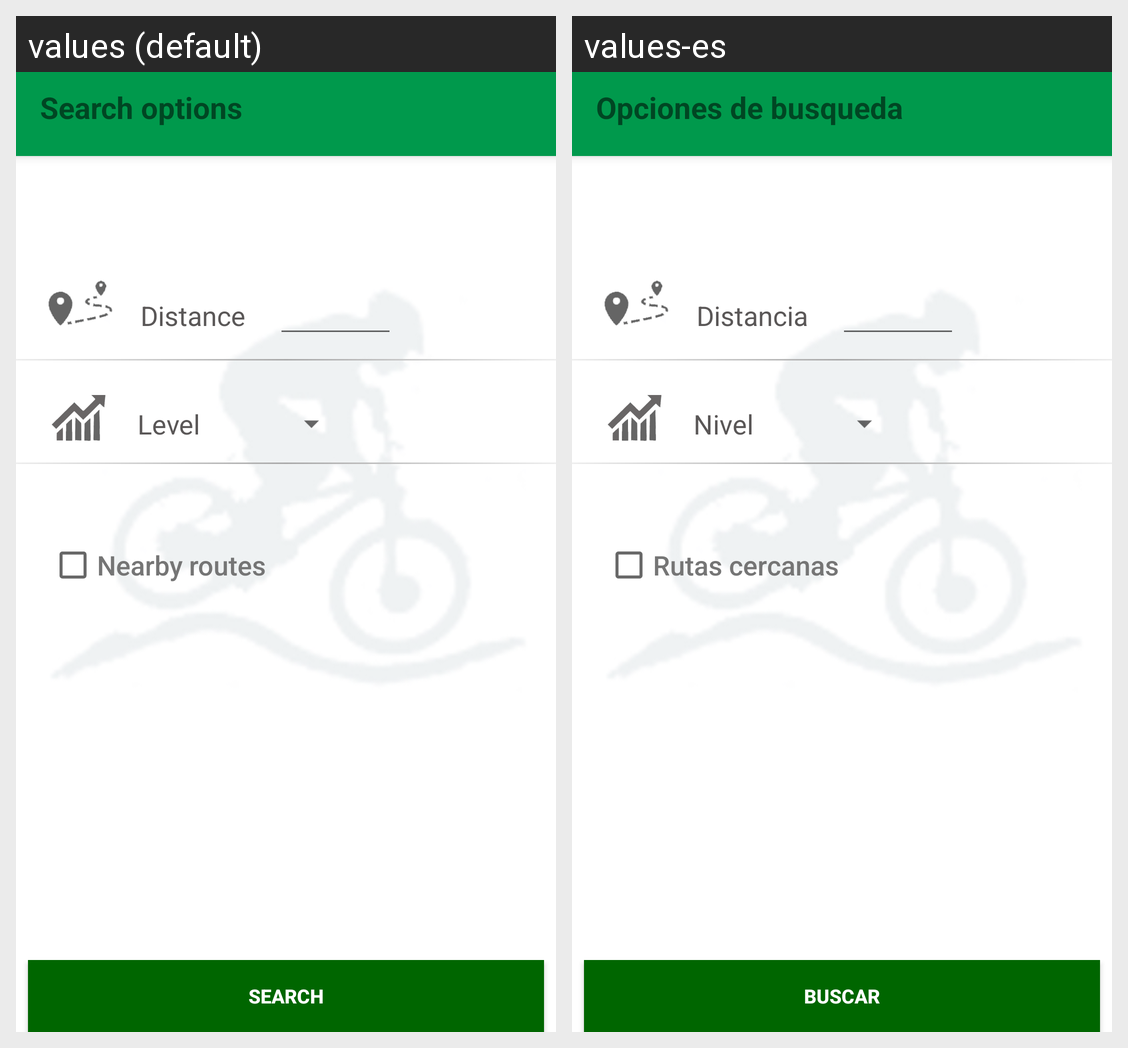

For this localized Android screen grid, give each drawn string resource with its value in every locale shown.
Android screen res/layout/activity_buscar_rutas.xml rendered under 2 locales, left to right: values (default), values-es. Device: Nexus 5 (rendered at 1080×1920; each locale shown at half size, 540×960, under a caption strip naming it); theme AppTheme.
Strings drawn on this screen, with the default value and each locale's value (text and hints the layout hard-codes, and strings that could not be matched under every locale, appear in the picture but are not listed):

busqueda_head
  values: Search options
  values-es: Opciones de busqueda

detalles_distancia
  values: Distance
  values-es: Distancia

detalles_nivel
  values: Level
  values-es: Nivel

near_of_me
  values: Nearby routes
  values-es: Rutas cercanas

btn_rutas_buscar_lblboton
  values: Search
  values-es: Buscar
